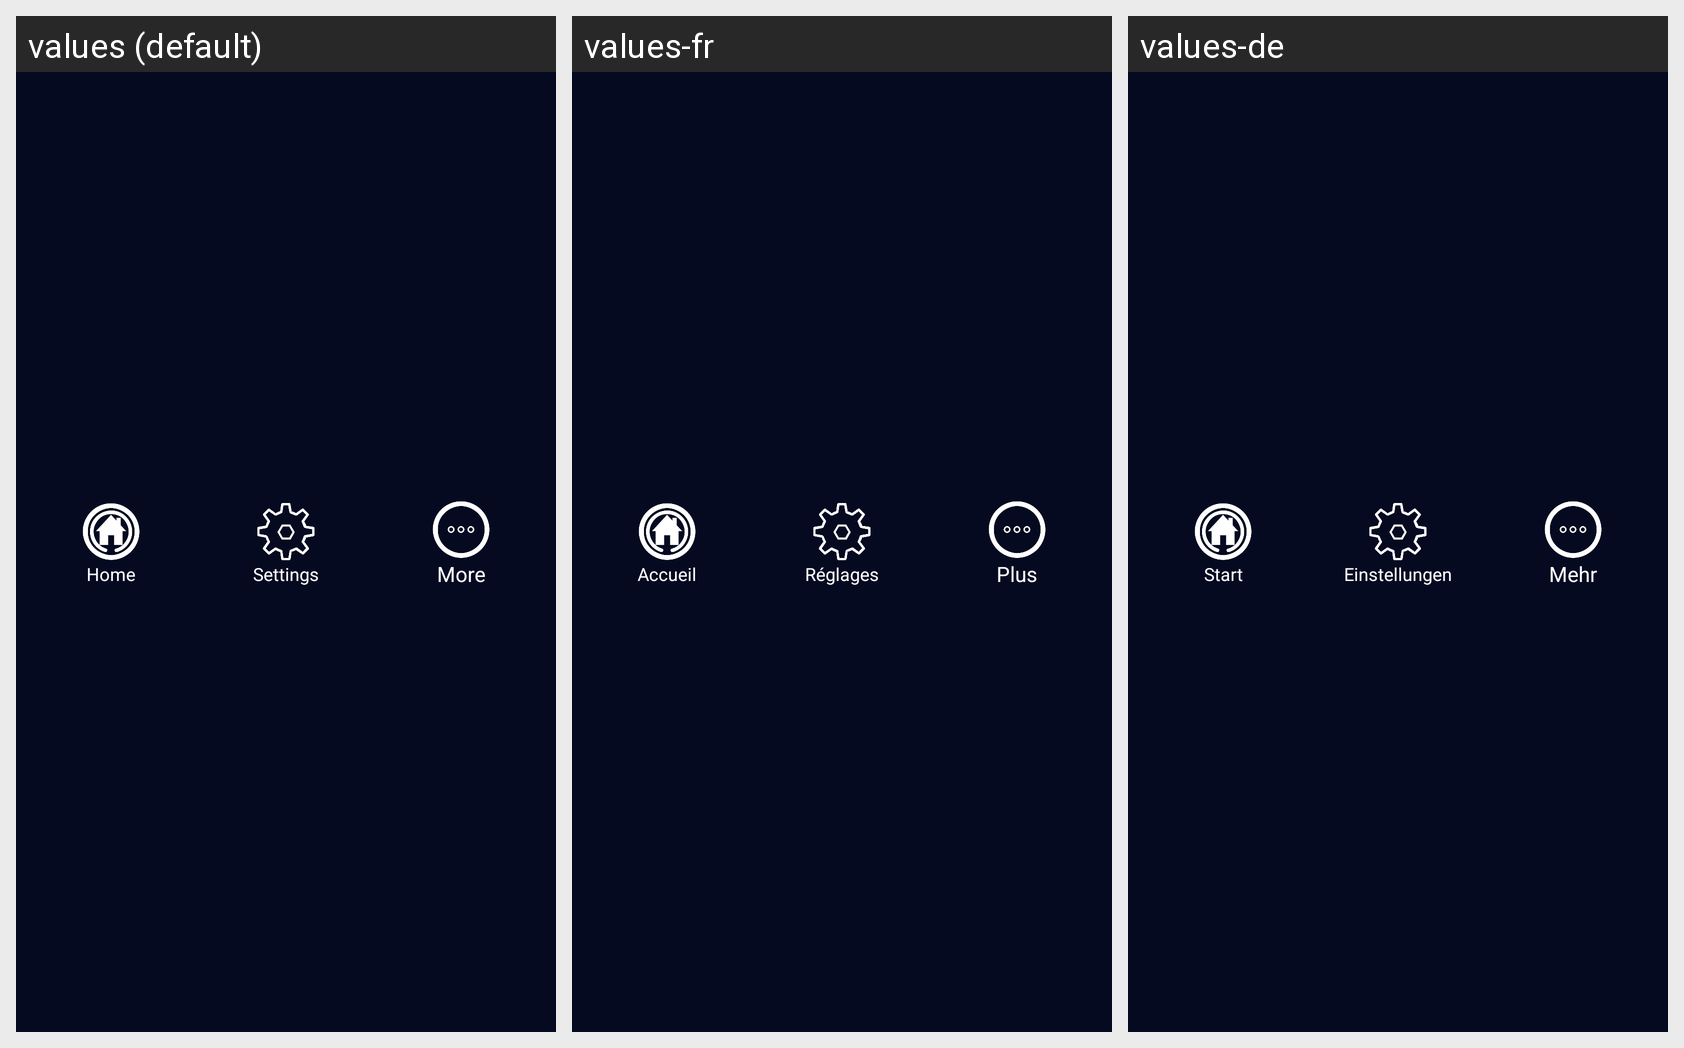

For this localized Android screen grid, give each drawn string resource with its value in every locale shown.
Android screen res/layout/layout_navbar.xml rendered under 3 locales, left to right: values (default), values-fr, values-de. Device: Nexus 5 (rendered at 1080×1920; each locale shown at half size, 540×960, under a caption strip naming it); theme Theme.Macwheel.
Strings drawn on this screen, with the default value and each locale's value (text and hints the layout hard-codes, and strings that could not be matched under every locale, appear in the picture but are not listed):

home
  values: Home
  values-fr: Accueil
  values-de: Start

settings
  values: Settings
  values-fr: Réglages
  values-de: Einstellungen

more
  values: More
  values-fr: Plus
  values-de: Mehr
